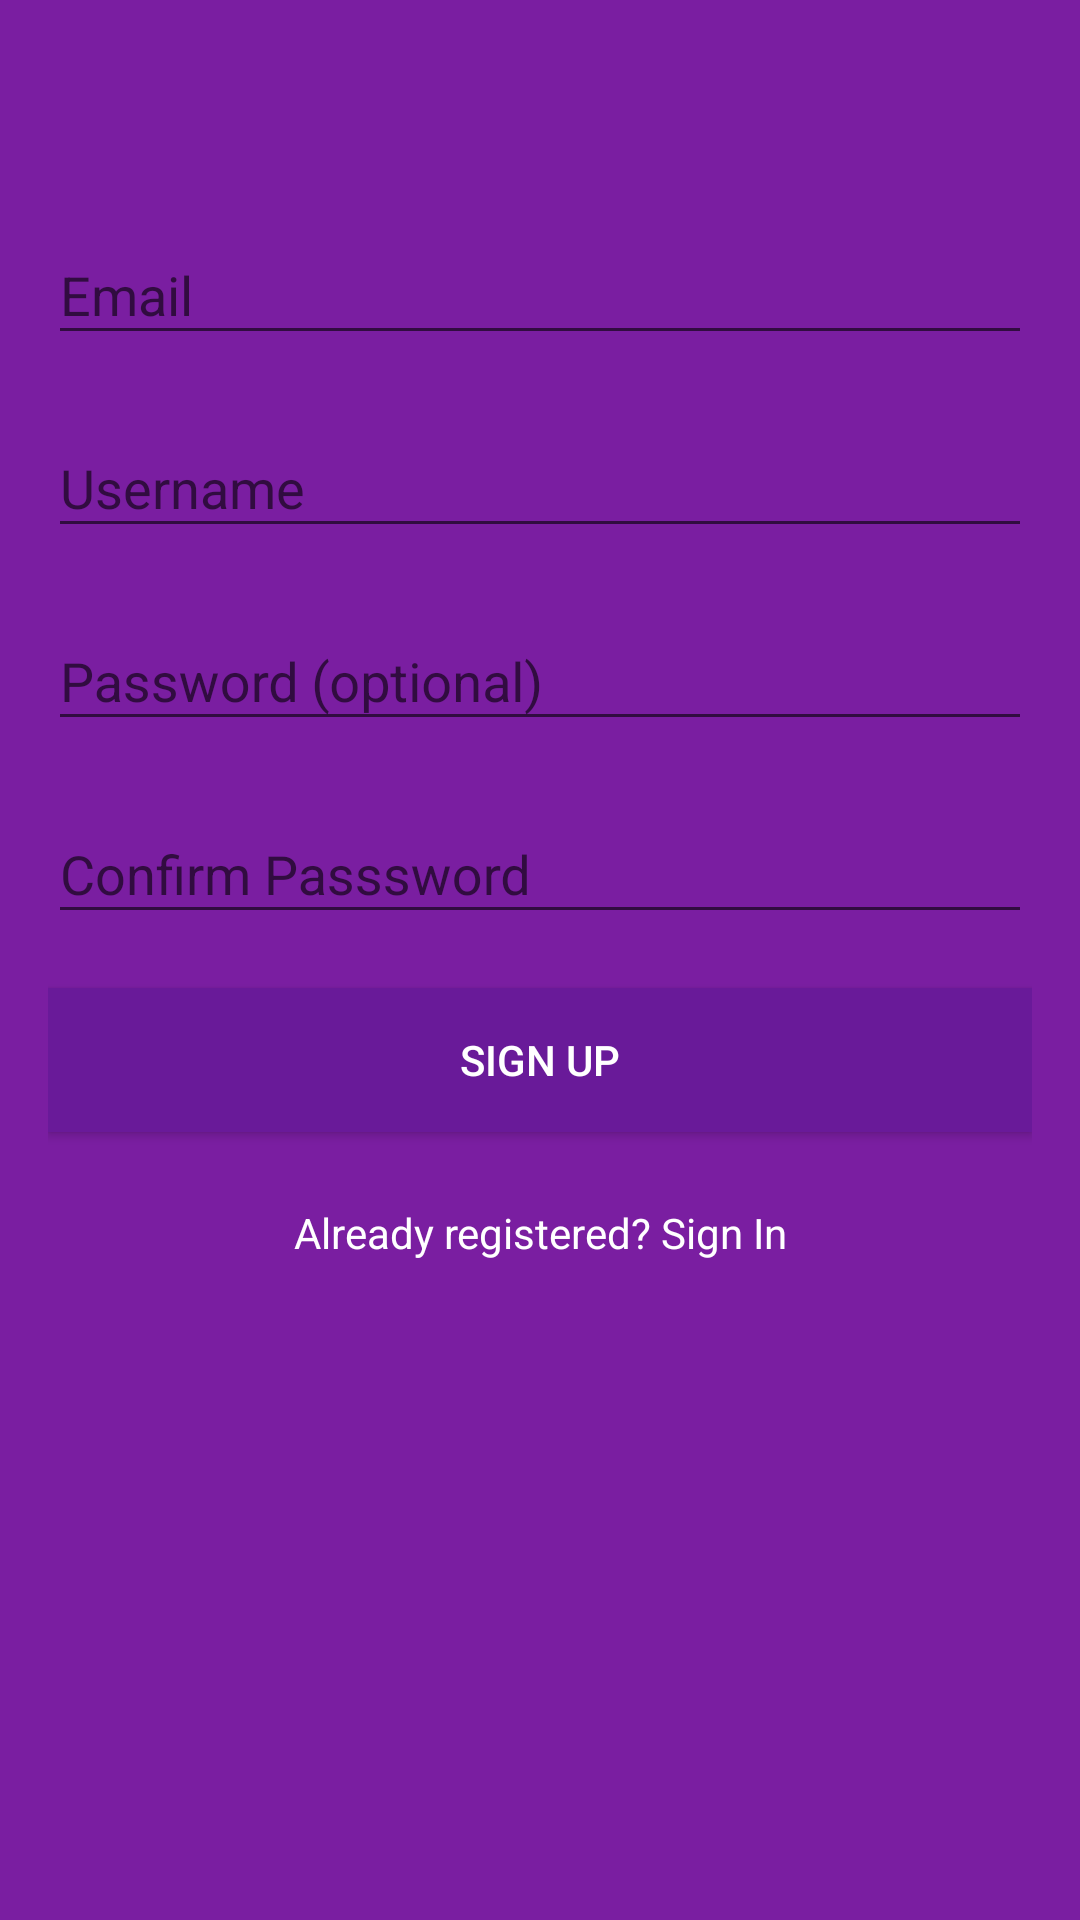

Android layout source for this screen:
<!-- AndroidManifest.xml: application theme AppTheme -->
<!-- res/layout/activity_sign_up.xml -->
<?xml version="1.0" encoding="utf-8"?>
<ScrollView
    xmlns:android="http://schemas.android.com/apk/res/android"
    xmlns:app="http://schemas.android.com/apk/res-auto"
    xmlns:tools="http://schemas.android.com/tools"
    android:layout_width="match_parent"
    android:layout_height="match_parent"
    android:background="#7A1EA1">

<LinearLayout
    android:layout_width="match_parent"
    android:layout_height="match_parent"
    android:orientation="vertical"
    android:padding="16dp"
    tools:context="com.example.original_tech.medmanager.authentication.SignUpActivity">

    <ImageView
        android:layout_width="wrap_content"
        android:layout_height="20dp"
        android:layout_marginBottom="24dp"
        android:layout_gravity="center_horizontal"
        />
    <LinearLayout
        android:layout_width="match_parent"
        android:layout_height="wrap_content"
        android:orientation="vertical">
        <android.support.design.widget.TextInputLayout
            android:layout_width="match_parent"
            android:layout_height="wrap_content"
            android:layout_marginBottom="6dp"
            android:layout_marginTop="6dp">

            <EditText
                android:id="@+id/email_field"
                android:layout_width="match_parent"
                android:layout_height="wrap_content"
                android:inputType="textEmailAddress"
                android:textColor="#ffffff"
                android:hint="@string/prompt_email"/>
        </android.support.design.widget.TextInputLayout>

        <android.support.design.widget.TextInputLayout
            android:layout_width="match_parent"
            android:layout_height="wrap_content"
            android:layout_marginBottom="6dp"
            android:layout_marginTop="6dp">
            <EditText
                android:id="@+id/username_field"
                android:layout_width="match_parent"
                android:layout_height="wrap_content"
                android:textColor="#ffffff"
                android:hint="@string/prompt_username"/>
        </android.support.design.widget.TextInputLayout>

        <android.support.design.widget.TextInputLayout
            android:layout_width="match_parent"
            android:layout_height="wrap_content"
            android:layout_marginBottom="6dp"
            android:layout_marginTop="6dp">
        <EditText
            android:id="@+id/password_field"
            android:layout_width="match_parent"
            android:layout_height="wrap_content"
            android:inputType="textPassword"
            android:textColor="#ffffff"
            android:hint="@string/prompt_password"/>
        </android.support.design.widget.TextInputLayout>

        <android.support.design.widget.TextInputLayout
            android:layout_width="match_parent"
            android:layout_height="wrap_content"
            android:layout_marginBottom="6dp"
            android:layout_marginTop="6dp">
            <EditText
                android:id="@+id/c_password_field"
                android:layout_width="match_parent"
                android:layout_height="wrap_content"
                android:inputType="textPassword"
                android:textColor="#ffffff"
                android:hint="@string/prompt_confirm_passsword"/>
        </android.support.design.widget.TextInputLayout>
    </LinearLayout>
    <android.support.v7.widget.AppCompatButton
        android:id="@+id/sign_up_button"
        android:layout_width="match_parent"
        android:layout_height="wrap_content"
        android:text="@string/sign_up"
        android:onClick="onSignUpButtonClicked"
        android:layout_marginTop="12dp"
        android:layout_marginBottom="24dp"
        android:background="#691A99"
        android:textColor="#ffffff"/>

    <TextView
        android:id="@+id/sign_in_button"
        android:layout_width="match_parent"
        android:layout_height="wrap_content"
        android:gravity="center"
        android:text="@string/already_registered_sign_in"
        android:onClick="onSignInTextViewClicked"
        android:textColor="#ffffff" />
</LinearLayout>
</ScrollView>
<!-- resources referenced by this layout -->
<resources>
  <string name="already_registered_sign_in">Already registered? Sign In</string>
  <string name="prompt_confirm_passsword">Confirm Passsword</string>
  <string name="prompt_email">Email</string>
  <string name="prompt_password">Password (optional)</string>
  <string name="prompt_username">Username</string>
  <string name="sign_up">sign up</string>
  <style name="AppTheme" parent="Theme.AppCompat.Light.DarkActionBar">
          
          <item name="colorPrimary">#7A1EA1</item>
          <item name="colorPrimaryDark">#691A99</item>
          <item name="colorAccent">#ffffff</item>
      </style>
</resources>
